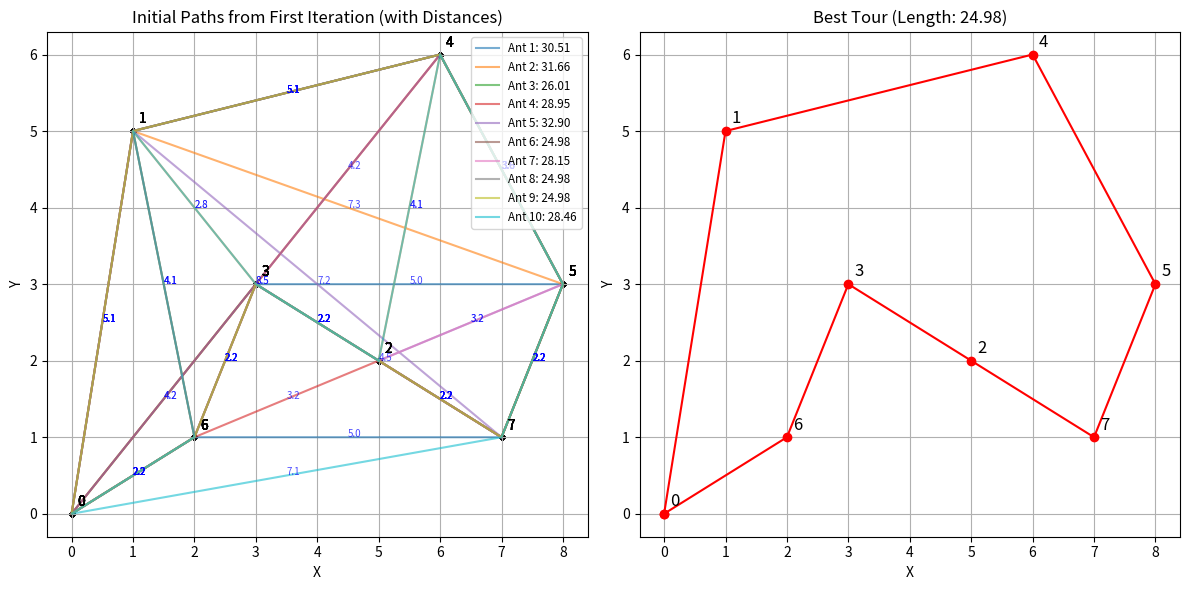

Reproduce this figure in Python.
# Recreate and save the commented ACO TSP code after environment reset

from pathlib import Path

import numpy as np
import matplotlib.pyplot as plt
import random

# Define the coordinates of cities (each is a point on a 2D plane)
cities = np.array([
    [0, 0], [1, 5], [5, 2], [3, 3], [6, 6], [8, 3], [2, 1], [7, 1]
])

# Set ACO parameters
num_ants = 10              # Number of ants
num_iterations = 100       # How many generations to run
alpha = 1.0                # Influence of pheromone
beta = 5.0                 # Influence of distance
evaporation = 0.5          # Rate of pheromone evaporation
Q = 100                    # Pheromone deposit factor

# Calculate the Euclidean distance between every pair of cities
num_cities = len(cities)
distance = np.zeros((num_cities, num_cities))
for i in range(num_cities):
    for j in range(num_cities):
        if i != j:
            distance[i][j] = np.linalg.norm(cities[i] - cities[j])

# Initialize the pheromone matrix (equal pheromone on all paths initially)
pheromone = np.ones((num_cities, num_cities))

# Function to calculate the total distance of a given tour
def tour_length(tour):
    return sum(distance[tour[i % num_cities]][tour[(i + 1) % num_cities]] for i in range(num_cities))

# Variables to track the best tour found
best_tour = None
best_length = float('inf')
first_iteration_paths = []

# Begin the main ACO loop
for iteration in range(num_iterations):
    all_tours = []
    all_lengths = []

    for ant in range(num_ants):
        # Randomly choose the starting city
        tour = [random.randint(0, num_cities - 1)]
        visited = set(tour)

        # Construct the complete tour
        while len(tour) < num_cities:
            current = tour[-1]
            probabilities = []

            # Calculate probability for each unvisited city
            for next_city in range(num_cities):
                if next_city not in visited:
                    tau = pheromone[current][next_city] ** alpha
                    eta = (1 / distance[current][next_city]) ** beta
                    probabilities.append((next_city, tau * eta))

            # Normalize the probabilities
            total = sum(p[1] for p in probabilities)
            probs = [(p[0], p[1] / total) for p in probabilities]

            # Roulette wheel selection to pick next city
            r = random.random()
            cumulative = 0.0
            for city, prob in probs:
                cumulative += prob
                if r <= cumulative:
                    tour.append(city)
                    visited.add(city)
                    break

        # Store the tour and its length
        all_tours.append(tour)
        length = tour_length(tour)
        all_lengths.append(length)

        # Save paths from first iteration for plotting
        if iteration == 0:
            first_iteration_paths.append((tour[:], length))

        # Update best tour if this one is shorter
        if length < best_length:
            best_length = length
            best_tour = tour[:]

    # Update pheromones
    pheromone *= (1 - evaporation)
    for tour, length in zip(all_tours, all_lengths):
        for i in range(num_cities):
            a = tour[i % num_cities]
            b = tour[(i + 1) % num_cities]
            pheromone[a][b] += Q / length
            pheromone[b][a] += Q / length  # for symmetry

# Plotting results
best_tour.append(best_tour[0])
tour_coords = cities[best_tour]

plt.figure(figsize=(12, 6))

# Subplot 1: All initial ant paths
plt.subplot(1, 2, 1)
for i, (path, length) in enumerate(first_iteration_paths):
    path_plot = path + [path[0]]
    coords = cities[path_plot]
    plt.plot(coords[:, 0], coords[:, 1], label=f"Ant {i+1}: {length:.2f}", alpha=0.6)
    for x, y in coords:
        plt.scatter(x, y, color='black', s=10)
    for idx, (x, y) in enumerate(cities):
        plt.text(x + 0.1, y + 0.1, str(idx), fontsize=10)
    # Add distances between cities
    for j in range(len(path_plot) - 1):
        x1, y1 = cities[path_plot[j]]
        x2, y2 = cities[path_plot[j + 1]]
        mid_x, mid_y = (x1 + x2) / 2, (y1 + y2) / 2
        d = np.linalg.norm([x1 - x2, y1 - y2])
        plt.text(mid_x, mid_y, f"{d:.1f}", fontsize=7, color='blue', alpha=0.7)

plt.title("Initial Paths from First Iteration (with Distances)")
plt.xlabel("X")
plt.ylabel("Y")
plt.legend(fontsize='small', loc='upper right')
plt.grid(True)

# Subplot 2: Final best path
plt.subplot(1, 2, 2)
plt.plot(tour_coords[:, 0], tour_coords[:, 1], 'ro-')
for i, (x, y) in enumerate(cities):
    plt.text(x + 0.1, y + 0.1, str(i), fontsize=12)
plt.title(f"Best Tour (Length: {best_length:.2f})")
plt.xlabel("X")
plt.ylabel("Y")
plt.grid(True)

plt.tight_layout()
plt.savefig("aco_tsp_result.png")
plt.show()


